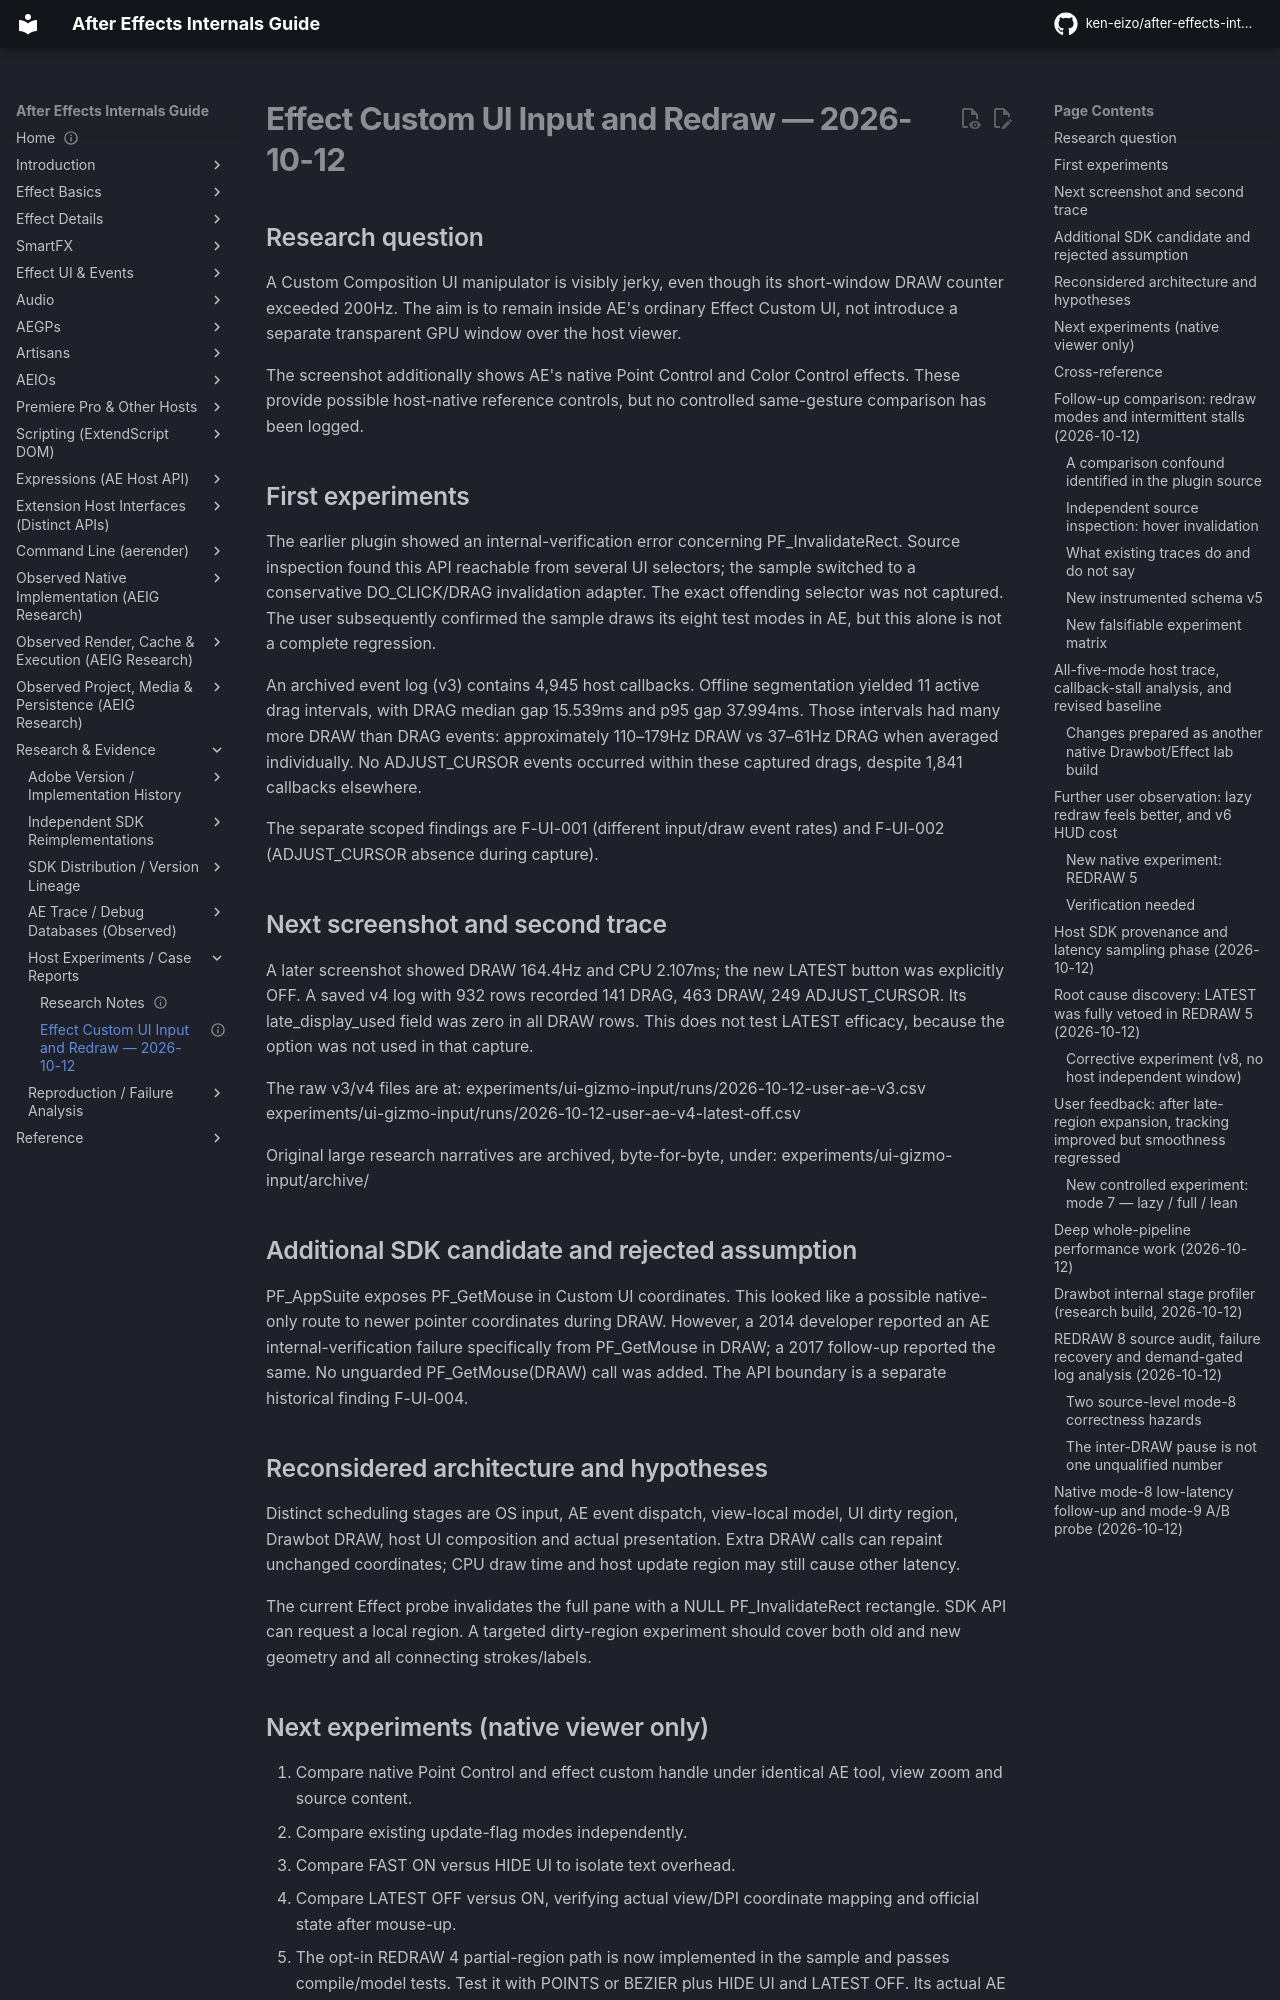

repository: ken-eizo/after-effects-internals-guide · page: research-notes/gizmo-input-probe-2026-10-12/index.html · generator: mkdocs

---
status: ongoing-experiment
date: 2026-10-12
evidence_grade: E2-L, E2-X, E0-G, H
probe: GizmoSearchAE
host_version: not recorded
---
# Effect Custom UI Input and Redraw — 2026-10-12

## Research question

A Custom Composition UI manipulator is visibly jerky, even though
its short-window DRAW counter exceeded 200Hz. The aim is to remain
inside AE's ordinary Effect Custom UI, not introduce a separate
transparent GPU window over the host viewer.

The screenshot additionally shows AE's native Point Control and
Color Control effects. These provide possible host-native reference
controls, but no controlled same-gesture comparison has been logged.

## First experiments

The earlier plugin showed an internal-verification error concerning
PF_InvalidateRect. Source inspection found this API reachable from
several UI selectors; the sample switched to a conservative
DO_CLICK/DRAG invalidation adapter. The exact offending selector
was not captured. The user subsequently confirmed the sample draws
its eight test modes in AE, but this alone is not a complete regression.

An archived event log (v3) contains 4,945 host callbacks. Offline
segmentation yielded 11 active drag intervals, with DRAG median
gap 15.539ms and p95 gap 37.994ms. Those intervals had many more
DRAW than DRAG events: approximately 110–179Hz DRAW vs 37–61Hz
DRAG when averaged individually. No ADJUST_CURSOR events occurred
within these captured drags, despite 1,841 callbacks elsewhere.

The separate scoped findings are F-UI-001 (different input/draw
event rates) and F-UI-002 (ADJUST_CURSOR absence during capture).

## Next screenshot and second trace

A later screenshot showed DRAW 164.4Hz and CPU 2.107ms;
the new LATEST button was explicitly OFF. A saved v4 log with
932 rows recorded 141 DRAG, 463 DRAW, 249 ADJUST_CURSOR.
Its late_display_used field was zero in all DRAW rows.
This does not test LATEST efficacy, because the option
was not used in that capture.

The raw v3/v4 files are at:
experiments/ui-gizmo-input/runs/2026-10-12-user-ae-v3.csv
experiments/ui-gizmo-input/runs/2026-10-12-user-ae-v4-latest-off.csv

Original large research narratives are archived, byte-for-byte, under:
experiments/ui-gizmo-input/archive/

## Additional SDK candidate and rejected assumption

PF_AppSuite exposes PF_GetMouse in Custom UI coordinates. This looked
like a possible native-only route to newer pointer coordinates during
DRAW. However, a 2014 developer reported an AE internal-verification
failure specifically from PF_GetMouse in DRAW; a 2017 follow-up
reported the same. No unguarded PF_GetMouse(DRAW) call was added.
The API boundary is a separate historical finding F-UI-004.

## Reconsidered architecture and hypotheses

Distinct scheduling stages are OS input, AE event dispatch,
view-local model, UI dirty region, Drawbot DRAW, host UI
composition and actual presentation. Extra DRAW calls can repaint
unchanged coordinates; CPU draw time and host update region may
still cause other latency.

The current Effect probe invalidates the full pane with a NULL
PF_InvalidateRect rectangle. SDK API can request a local region.
A targeted dirty-region experiment should cover both old and new
geometry and all connecting strokes/labels.

## Next experiments (native viewer only)

1. Compare native Point Control and effect custom handle under
   identical AE tool, view zoom and source content.
2. Compare existing update-flag modes independently.
3. Compare FAST ON versus HIDE UI to isolate text overhead.
4. Compare LATEST OFF versus ON, verifying actual view/DPI
   coordinate mapping and official state after mouse-up.
5. The opt-in REDRAW 4 partial-region path is now implemented
   in the sample and passes compile/model tests. Test it with
   POINTS or BEZIER plus HIDE UI and LATEST OFF. Its actual AE
   correctness, clipping and speed gains remain unverified.
6. Consider no-send_drag as a separate disposable hypothesis,
   only after documenting its impact on AE mouse capture and
   host gestures. Do not assume hover events will replace DRAG.
7. Measure changed handle positions and physical presentation
   separately; callback count is not proof of frame rate.

The present work does not establish a universal 60Hz AE limit
or 240Hz display delivery. The normal Effect Custom UI remains
the chosen integration and redraw system.

## Cross-reference

General knowledge belongs in docs/ui-system:
effect-custom-ui-input-routing.md,
effect-custom-ui-invalidation.md,
drawbot-ui-drawing.md,
interactive-ui-latency.md.

Reusable findings remain in research/findings/F-UI-001,
F-UI-002 and F-UI-003. Full logs and reproduction scripts
remain in experiments/ui-gizmo-input.
